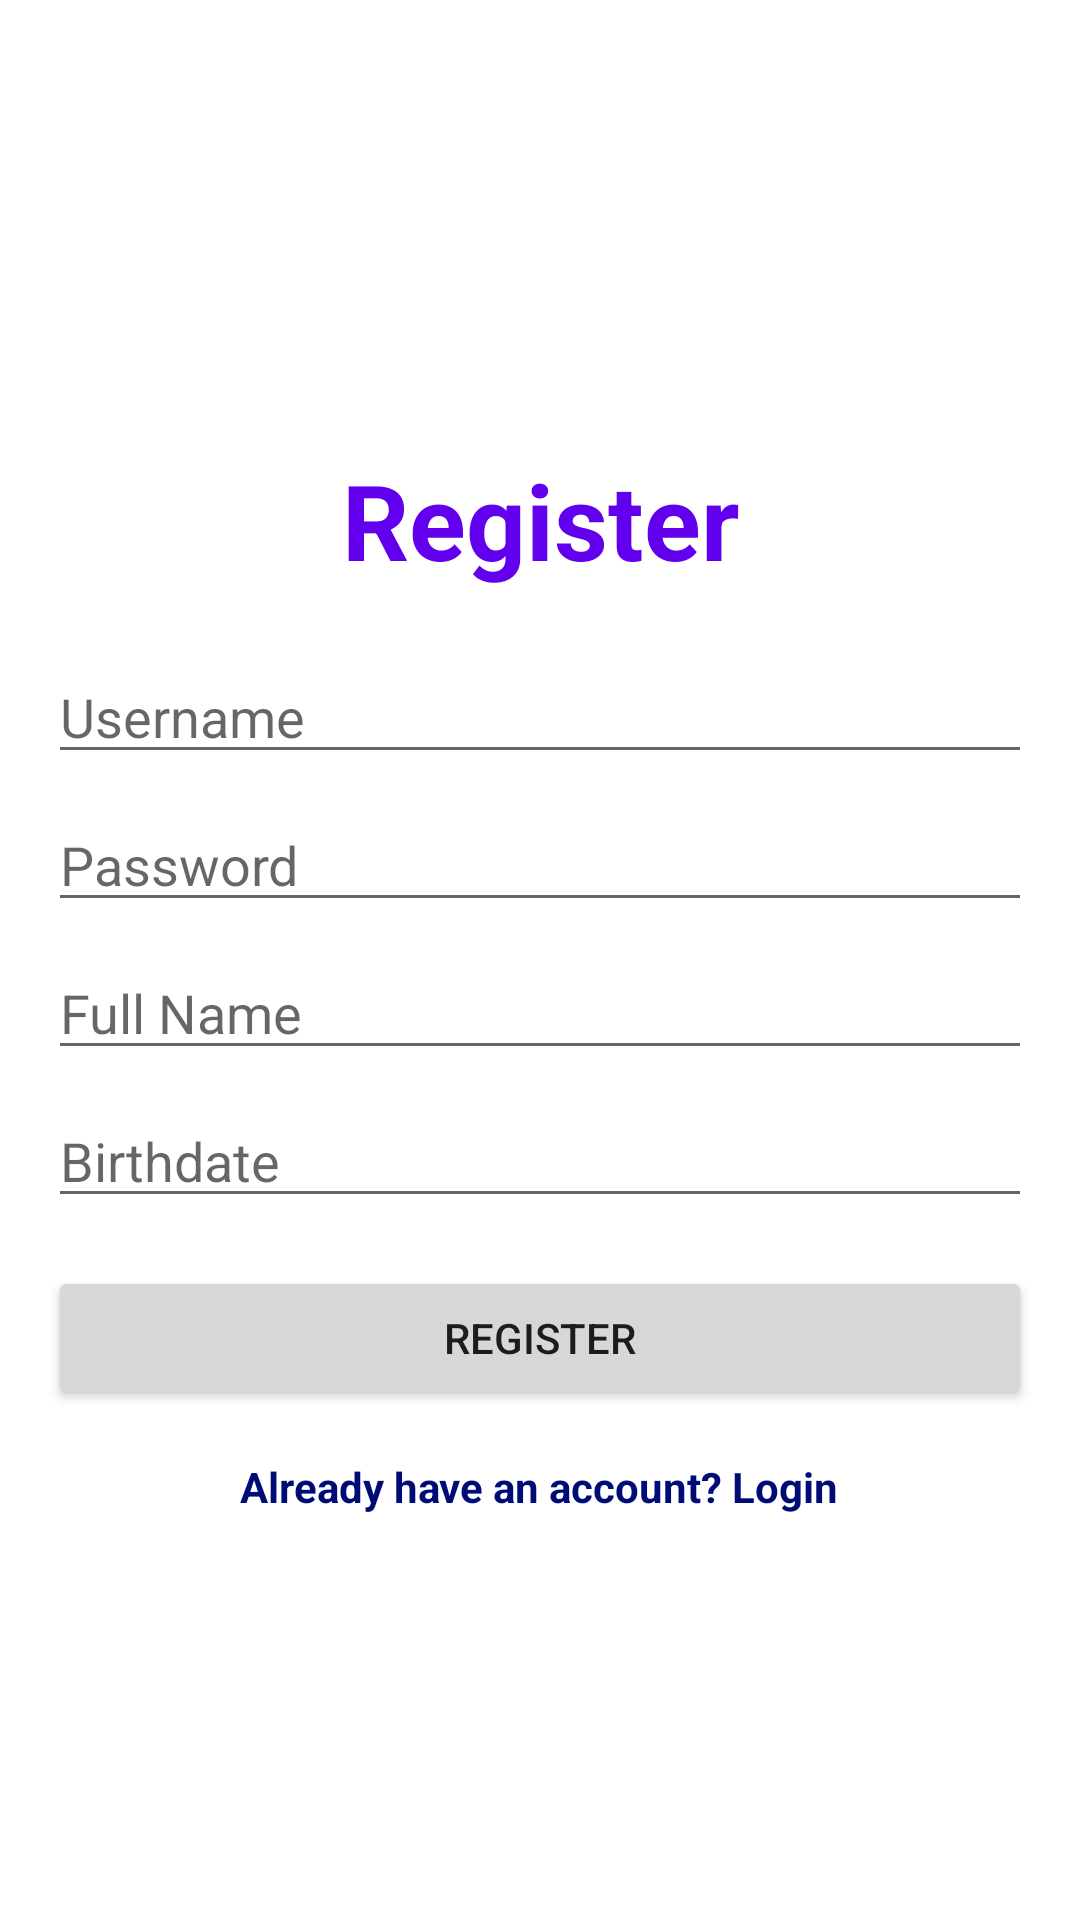

Android layout source for this screen:
<!-- AndroidManifest.xml: application theme Theme.MedRemiderApp -->
<!-- res/layout/fragment_register.xml -->
<?xml version="1.0" encoding="utf-8"?>
<LinearLayout xmlns:android="http://schemas.android.com/apk/res/android"
    android:layout_width="match_parent"
    android:layout_height="match_parent"
    android:orientation="vertical"
    android:paddingTop="150dp"
    android:paddingHorizontal="16dp"
    >

    <TextView
        android:layout_width="match_parent"
        android:layout_height="wrap_content"
        android:text="@string/register"
        android:textSize="35sp"
        android:textAlignment="center"
        android:textStyle="bold"
        android:textColor="@color/design_default_color_primary"
        android:paddingBottom="20dp"
        />

    <EditText
        android:id="@+id/et_username"
        android:layout_width="match_parent"
        android:layout_height="wrap_content"
        android:hint="Username"
        android:inputType="text"/>

    <EditText
        android:id="@+id/et_password"
        android:layout_width="match_parent"
        android:layout_height="wrap_content"
        android:layout_marginTop="8dp"
        android:hint="Password"
        android:inputType="textPassword"/>

    <EditText
        android:id="@+id/et_name"
        android:layout_width="match_parent"
        android:layout_height="wrap_content"
        android:layout_marginTop="8dp"
        android:hint="Full Name"
        android:inputType="textPersonName"/>

    <EditText
        android:id="@+id/et_birthdate"
        android:layout_width="match_parent"
        android:layout_height="wrap_content"
        android:layout_marginTop="8dp"
        android:hint="Birthdate"
        android:inputType="date"
        android:focusable="false"/>

    <Button
        android:id="@+id/btn_register"
        android:layout_width="match_parent"
        android:layout_height="wrap_content"
        android:layout_marginTop="16dp"
        android:text="Register"/>

    <TextView
        android:id="@+id/tv_login_link"
        android:layout_width="wrap_content"
        android:layout_height="wrap_content"
        android:layout_gravity="center_horizontal"
        android:layout_marginTop="16dp"
        android:text="Already have an account? Login"
        android:textColor="@color/blue_500"
        android:textStyle="bold"/>
</LinearLayout>
<!-- resources referenced by this layout -->
<resources>
  <color name="blue_500">#000C76</color>
  <string name="register">Register</string>
  <style name="Theme.MedRemiderApp" parent="Theme.MaterialComponents.DayNight.DarkActionBar">
          
          <item name="colorPrimary">@color/purple_500</item>
          <item name="colorPrimaryVariant">@color/purple_700</item>
          <item name="colorOnPrimary">@color/white</item>
          
          <item name="colorSecondary">@color/teal_200</item>
          <item name="colorSecondaryVariant">@color/teal_700</item>
          <item name="colorOnSecondary">@color/black</item>
          
          <item name="android:statusBarColor">?attr/colorPrimaryVariant</item>
          
          <item name="android:windowIsTranslucent">true</item>
      </style>
  <color name="purple_500">#FF6200EE</color>
  <color name="purple_700">#FF3700B3</color>
  <color name="white">#FFFFFFFF</color>
  <color name="teal_200">#FF03DAC5</color>
  <color name="teal_700">#FF018786</color>
  <color name="black">#FF000000</color>
</resources>
